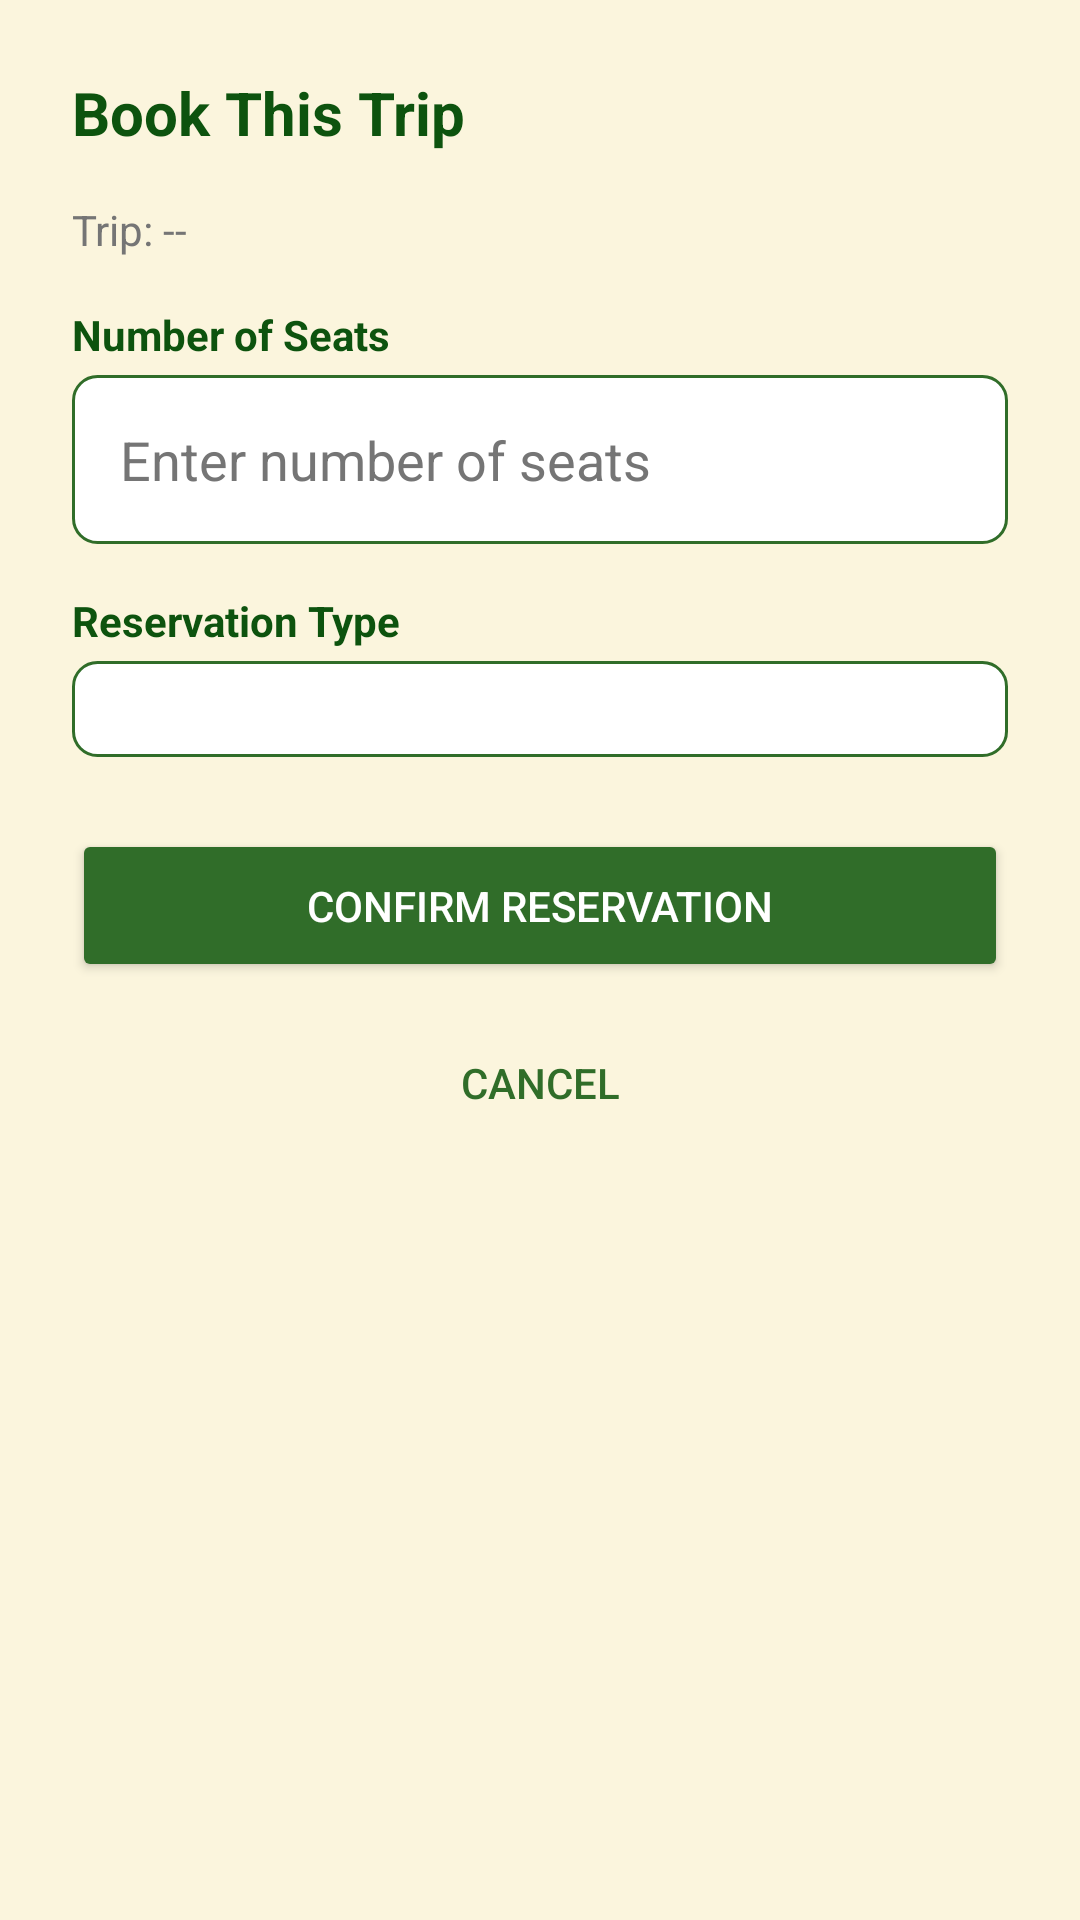

Android layout source for this screen:
<!-- AndroidManifest.xml: application theme Theme.AppCompat -->
<!-- res/layout/dialog_reservation_form.xml -->
<?xml version="1.0" encoding="utf-8"?>
<LinearLayout
    xmlns:android="http://schemas.android.com/apk/res/android"
    android:layout_width="match_parent"
    android:layout_height="wrap_content"
    android:orientation="vertical"
    android:background="@color/left_bg_light"
    android:padding="@dimen/spacing_large">

    
    <TextView
        android:layout_width="match_parent"
        android:layout_height="wrap_content"
        android:text="Book This Trip"
        android:textSize="20sp"
        android:textStyle="bold"
        android:textColor="@color/left_primary_dark"
        android:layout_marginBottom="@dimen/spacing_medium" />

    
    <TextView
        android:id="@+id/textView_dialog_tripName"
        android:layout_width="match_parent"
        android:layout_height="wrap_content"
        android:text="Trip: --"
        android:textSize="14sp"
        android:textColor="@color/gray_text"
        android:layout_marginBottom="@dimen/spacing_medium" />

    
    <TextView
        android:layout_width="match_parent"
        android:layout_height="wrap_content"
        android:text="Number of Seats"
        android:textColor="@color/left_primary_dark"
        android:textStyle="bold"
        android:textSize="14sp"
        android:layout_marginBottom="4dp" />

    
    <EditText
        android:id="@+id/editText_quantity"
        android:layout_width="match_parent"
        android:layout_height="wrap_content"
        android:hint="Enter number of seats"
        android:inputType="number"
        android:background="@drawable/input_background"
        android:padding="@dimen/spacing_medium"
        android:textColor="@color/black"
        android:textColorHint="@color/gray_text"
        android:layout_marginBottom="@dimen/spacing_medium" />

    
    <TextView
        android:layout_width="match_parent"
        android:layout_height="wrap_content"
        android:text="Reservation Type"
        android:textColor="@color/left_primary_dark"
        android:textStyle="bold"
        android:textSize="14sp"
        android:layout_marginBottom="4dp" />

    
    <Spinner
        android:id="@+id/spinner_reservationType"
        android:layout_width="match_parent"
        android:layout_height="wrap_content"
        android:background="@drawable/input_background"
        android:padding="@dimen/spacing_medium"
        android:layout_marginBottom="@dimen/spacing_large" />

    
    <Button
        android:id="@+id/button_confirmReservation"
        android:layout_width="match_parent"
        android:layout_height="wrap_content"
        android:text="Confirm Reservation"
        android:textColor="@color/white"
        android:backgroundTint="@color/left_primary"
        android:padding="@dimen/spacing_medium"
        android:layout_marginBottom="@dimen/spacing_small" />

    
    <Button
        android:id="@+id/button_cancelReservation"
        android:layout_width="match_parent"
        android:layout_height="wrap_content"
        android:text="Cancel"
        android:textColor="@color/left_primary"
        android:background="@android:color/transparent"
        android:padding="@dimen/spacing_medium" />

</LinearLayout>
<!-- resources referenced by this layout -->
<resources>
  <color name="black">#000000</color>
  <color name="gray_text">#757575</color>
  <color name="left_bg_light">#FBF5DD</color>
  <color name="left_primary">#306D29</color>
  <color name="left_primary_dark">#0D530E</color>
  <color name="white">#FFFFFF</color>
  <dimen name="spacing_large">24dp</dimen>
  <dimen name="spacing_medium">16dp</dimen>
  <dimen name="spacing_small">8dp</dimen>
  <!-- drawable input_background (drawable) -->
  <?xml version="1.0" encoding="utf-8"?>
  <shape xmlns:android="http://schemas.android.com/apk/res/android"
      android:shape="rectangle">
  
      
      <solid android:color="@color/white" />
  
      
      <corners android:radius="@dimen/button_radius" />
  
      
      <stroke
          android:width="1dp"
          android:color="@color/left_primary" />
  
  </shape>
  <dimen name="button_radius">8dp</dimen>
</resources>
